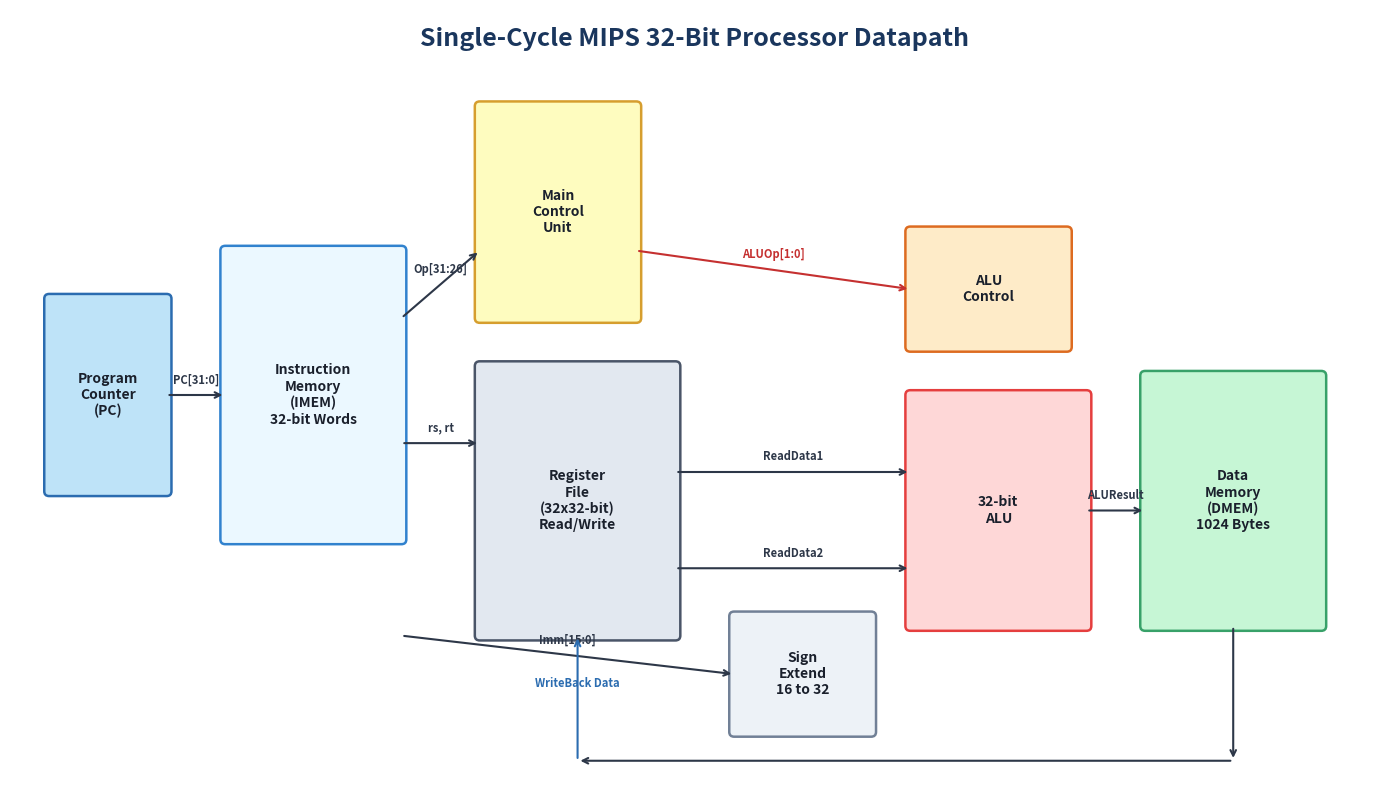

Write the Python code that produced this figure. (Note: this script raises an exception after producing the figure.)
#!/usr/bin/env python3
"""
Generate professional architectural diagrams for the Single-Cycle MIPS Processor.
Generates:
1. diagrams/datapath_architecture.png
2. diagrams/control_unit_flow.png
3. diagrams/alu_architecture.png
4. diagrams/register_file_architecture.png
5. diagrams/instruction_flow.png
6. diagrams/memory_interface.png
"""

import matplotlib
matplotlib.use('Agg')
import matplotlib.pyplot as plt
import matplotlib.patches as patches

def create_datapath_diagram():
    fig, ax = plt.subplots(figsize=(14, 8), dpi=300)
    ax.set_xlim(0, 140)
    ax.set_ylim(0, 80)
    ax.axis('off')

    # Title
    ax.text(70, 77, "Single-Cycle MIPS 32-Bit Processor Datapath", 
            ha='center', va='center', fontsize=18, fontweight='bold', color='#1A365D')

    def draw_box(x, y, w, h, text, color='#E2E8F0', edge='#2B6CB0', text_color='#1A202C', fsize=10):
        rect = patches.FancyBboxPatch((x, y), w, h, boxstyle="round,pad=0.5", 
                                      facecolor=color, edgecolor=edge, linewidth=1.8)
        ax.add_patch(rect)
        ax.text(x + w/2, y + h/2, text, ha='center', va='center', 
                fontsize=fsize, fontweight='bold', color=text_color, multialignment='center')

    # Sub-blocks
    draw_box(4, 30, 12, 20, "Program\nCounter\n(PC)", color='#BEE3F8', edge='#2B6CB0')
    draw_box(22, 25, 18, 30, "Instruction\nMemory\n(IMEM)\n32-bit Words", color='#EBF8FF', edge='#3182CE')
    draw_box(48, 48, 16, 22, "Main\nControl\nUnit", color='#FEFCBF', edge='#D69E2E')
    draw_box(48, 15, 20, 28, "Register\nFile\n(32x32-bit)\nRead/Write", color='#E2E8F0', edge='#4A5568')
    draw_box(74, 5, 14, 12, "Sign\nExtend\n16 to 32", color='#EDF2F7', edge='#718096')
    draw_box(92, 16, 18, 24, "32-bit\nALU", color='#FED7D7', edge='#E53E3E')
    draw_box(92, 45, 16, 12, "ALU\nControl", color='#FEEBC8', edge='#DD6B20')
    draw_box(116, 16, 18, 26, "Data\nMemory\n(DMEM)\n1024 Bytes", color='#C6F6D5', edge='#38A169')

    # Arrows and interconnects
    def draw_arrow(x1, y1, x2, y2, label="", color='#2D3748', lpos='mid'):
        ax.annotate('', xy=(x2, y2), xytext=(x1, y1),
                    arrowprops=dict(arrowstyle="->", color=color, lw=1.5))
        if label:
            lx = (x1 + x2)/2
            ly = (y1 + y2)/2 + 1.2
            ax.text(lx, ly, label, fontsize=8, color=color, fontweight='bold', ha='center')

    # PC -> IMEM
    draw_arrow(16, 40, 22, 40, "PC[31:0]")
    # IMEM -> Control Unit & RegFile & SignExtend
    draw_arrow(40, 48, 48, 55, "Op[31:26]")
    draw_arrow(40, 35, 48, 35, "rs, rt")
    draw_arrow(40, 15, 74, 11, "Imm[15:0]")
    # Control Unit -> ALU Control & Datapath
    draw_arrow(64, 55, 92, 51, "ALUOp[1:0]", color='#C53030')
    # RegFile -> ALU
    draw_arrow(68, 32, 92, 32, "ReadData1")
    draw_arrow(68, 22, 92, 22, "ReadData2")
    # ALU -> DMEM
    draw_arrow(110, 28, 116, 28, "ALUResult")
    # DMEM -> Write-Back
    draw_arrow(125, 16, 125, 2)
    draw_arrow(125, 2, 58, 2)
    draw_arrow(58, 2, 58, 15, "WriteBack Data", color='#2B6CB0')

    plt.tight_layout()
    plt.savefig("diagrams/datapath_architecture.png", dpi=300)
    plt.close()

def create_control_unit_diagram():
    fig, ax = plt.subplots(figsize=(10, 6), dpi=300)
    ax.set_xlim(0, 100)
    ax.set_ylim(0, 70)
    ax.axis('off')

    ax.text(50, 65, "MIPS Main Control Unit Signal Flow", 
            ha='center', va='center', fontsize=16, fontweight='bold', color='#1A365D')

    # Opcode input
    rect = patches.FancyBboxPatch((5, 25), 18, 15, boxstyle="round,pad=0.5", 
                                  facecolor='#BEE3F8', edgecolor='#2B6CB0', linewidth=1.8)
    ax.add_patch(rect)
    ax.text(14, 32.5, "Instruction\nOpcode\n[31:26]", ha='center', va='center', 
            fontsize=10, fontweight='bold')

    # Control Decoder
    rect = patches.FancyBboxPatch((32, 10), 30, 45, boxstyle="round,pad=0.5", 
                                  facecolor='#FEFCBF', edgecolor='#D69E2E', linewidth=2)
    ax.add_patch(rect)
    ax.text(47, 32.5, "Main Control\nDecoder Logic\n\n(Combinational)", ha='center', va='center', 
            fontsize=12, fontweight='bold', color='#744210')

    # Arrow from Opcode to Decoder
    ax.annotate('', xy=(32, 32.5), xytext=(23, 32.5),
                arrowprops=dict(arrowstyle="->", color='#2D3748', lw=2))

    # Control outputs
    outputs = [
        ("RegDst", 52, "Selects rd vs rt for write register"),
        ("ALUSrc", 47, "Selects Register vs Sign-Ext Immediate"),
        ("MemtoReg", 42, "Selects ALU result vs Data Memory"),
        ("RegWrite", 37, "Enables Register File write on posedge"),
        ("MemRead", 32, "Enables Data Memory combinational read"),
        ("MemWrite", 27, "Enables Data Memory write on posedge"),
        ("Branch", 22, "Enables BEQ target PC branch logic"),
        ("Jump", 17, "Selects 26-bit Jump target address"),
        ("ALUOp[1:0]", 12, "2-bit operation category to ALU Control")
    ]

    for name, y, desc in outputs:
        ax.annotate('', xy=(72, y), xytext=(62, y),
                    arrowprops=dict(arrowstyle="->", color='#C53030', lw=1.5))
        ax.text(73, y, f"{name:11s} - {desc}", fontsize=9, fontweight='bold', 
                color='#1A202C', va='center')

    plt.tight_layout()
    plt.savefig("diagrams/control_unit_flow.png", dpi=300)
    plt.close()

def create_alu_diagram():
    fig, ax = plt.subplots(figsize=(10, 6), dpi=300)
    ax.set_xlim(0, 100)
    ax.set_ylim(0, 70)
    ax.axis('off')

    ax.text(50, 65, "32-Bit Arithmetic Logic Unit (ALU) Architecture", 
            ha='center', va='center', fontsize=16, fontweight='bold', color='#1A365D')

    # ALU Block (symbolic shape)
    alu_poly = patches.Polygon([[40, 52], [65, 42], [65, 18], [40, 8], [40, 24], [46, 30], [40, 36]],
                               closed=True, facecolor='#FED7D7', edgecolor='#E53E3E', linewidth=2)
    ax.add_patch(alu_poly)
    ax.text(53, 30, "32-bit\nALU", ha='center', va='center', fontsize=12, fontweight='bold', color='#9B2C2C')

    # Inputs A & B
    ax.annotate('', xy=(40, 44), xytext=(20, 44), arrowprops=dict(arrowstyle="->", color='#2D3748', lw=2))
    ax.text(18, 44, "Operand A [31:0]", ha='right', va='center', fontsize=10, fontweight='bold')

    ax.annotate('', xy=(40, 16), xytext=(20, 16), arrowprops=dict(arrowstyle="->", color='#2D3748', lw=2))
    ax.text(18, 16, "Operand B [31:0]", ha='right', va='center', fontsize=10, fontweight='bold')

    # ALU Control input
    ax.annotate('', xy=(52.5, 47), xytext=(52.5, 58), arrowprops=dict(arrowstyle="->", color='#C53030', lw=2))
    ax.text(52.5, 60, "ALU_Ctrl [3:0]", ha='center', va='bottom', fontsize=10, fontweight='bold', color='#C53030')

    # Outputs Result & Zero
    ax.annotate('', xy=(85, 36), xytext=(65, 36), arrowprops=dict(arrowstyle="->", color='#2D3748', lw=2))
    ax.text(87, 36, "ALU Result [31:0]", ha='left', va='center', fontsize=10, fontweight='bold')

    ax.annotate('', xy=(85, 24), xytext=(65, 24), arrowprops=dict(arrowstyle="->", color='#2B6CB0', lw=2))
    ax.text(87, 24, "Zero Flag (Result == 0)", ha='left', va='center', fontsize=10, fontweight='bold', color='#2B6CB0')

    # Internal operations list
    ax.text(12, 30, "Supported Operations:\n• ADD  (0010)\n• SUB  (0110)\n• AND  (0000)\n• OR   (0001)\n• SLT  (0111)", 
            fontsize=9, va='center', bbox=dict(boxstyle='square,pad=0.5', facecolor='#F7FAFC', edgecolor='#CBD5E0'))

    plt.tight_layout()
    plt.savefig("diagrams/alu_architecture.png", dpi=300)
    plt.close()

def create_register_file_diagram():
    fig, ax = plt.subplots(figsize=(10, 6), dpi=300)
    ax.set_xlim(0, 100)
    ax.set_ylim(0, 70)
    ax.axis('off')

    ax.text(50, 65, "32x32-bit Register File Architecture", 
            ha='center', va='center', fontsize=16, fontweight='bold', color='#1A365D')

    rect = patches.FancyBboxPatch((35, 12), 32, 45, boxstyle="round,pad=0.5", 
                                  facecolor='#E2E8F0', edgecolor='#4A5568', linewidth=2)
    ax.add_patch(rect)
    ax.text(51, 35, "Register Array\n[31:0] x 32\n\n$zero hardwired\nto 32'h00000000", 
            ha='center', va='center', fontsize=11, fontweight='bold', color='#2D3748')

    # Inputs on the left
    ax.annotate('', xy=(35, 50), xytext=(15, 50), arrowprops=dict(arrowstyle="->", color='#2D3748', lw=1.5))
    ax.text(14, 50, "read_reg1 [4:0] (rs)", ha='right', va='center', fontsize=9, fontweight='bold')

    ax.annotate('', xy=(35, 40), xytext=(15, 40), arrowprops=dict(arrowstyle="->", color='#2D3748', lw=1.5))
    ax.text(14, 40, "read_reg2 [4:0] (rt)", ha='right', va='center', fontsize=9, fontweight='bold')

    ax.annotate('', xy=(35, 30), xytext=(15, 30), arrowprops=dict(arrowstyle="->", color='#2D3748', lw=1.5))
    ax.text(14, 30, "write_reg [4:0] (rd/rt)", ha='right', va='center', fontsize=9, fontweight='bold')

    ax.annotate('', xy=(35, 20), xytext=(15, 20), arrowprops=dict(arrowstyle="->", color='#2D3748', lw=1.5))
    ax.text(14, 20, "write_data [31:0]", ha='right', va='center', fontsize=9, fontweight='bold')

    ax.annotate('', xy=(51, 12), xytext=(51, 3), arrowprops=dict(arrowstyle="->", color='#C53030', lw=1.5))
    ax.text(51, 1, "clk, rst, reg_write", ha='center', va='top', fontsize=9, fontweight='bold', color='#C53030')

    # Outputs on the right
    ax.annotate('', xy=(85, 45), xytext=(67, 45), arrowprops=dict(arrowstyle="->", color='#2B6CB0', lw=1.5))
    ax.text(87, 45, "read_data1 [31:0] (Combinational)", ha='left', va='center', fontsize=9, fontweight='bold')

    ax.annotate('', xy=(85, 25), xytext=(67, 25), arrowprops=dict(arrowstyle="->", color='#2B6CB0', lw=1.5))
    ax.text(87, 25, "read_data2 [31:0] (Combinational)", ha='left', va='center', fontsize=9, fontweight='bold')

    plt.tight_layout()
    plt.savefig("diagrams/register_file_architecture.png", dpi=300)
    plt.close()

def create_instruction_flow_diagram():
    fig, ax = plt.subplots(figsize=(12, 6), dpi=300)
    ax.set_xlim(0, 120)
    ax.set_ylim(0, 60)
    ax.axis('off')

    ax.text(60, 54, "Single-Cycle MIPS Instruction Execution Flow", 
            ha='center', va='center', fontsize=16, fontweight='bold', color='#1A365D')

    stages = [
        ("1. Instruction Fetch (IF)", "PC -> IMEM\nFetch 32-bit Inst\nCompute PC + 4", 10, '#BEE3F8', '#2B6CB0'),
        ("2. Decode & Reg Read (ID)", "Decode Opcode\nRead rs, rt registers\nSign-extend Imm16", 34, '#FEFCBF', '#D69E2E'),
        ("3. Execute (EX)", "ALU Operation\nBranch target calc\nZero flag generation", 58, '#FED7D7', '#E53E3E'),
        ("4. Memory Access (MEM)", "LW read data\nSW write data\nWord-aligned address", 82, '#C6F6D5', '#38A169'),
        ("5. Write Back (WB)", "Select ALU or Mem\nWrite to rd/rt\nUpdate PC for next cycle", 106, '#E2E8F0', '#4A5568')
    ]

    for title, desc, cx, bg, border in stages:
        rect = patches.FancyBboxPatch((cx-10, 15), 20, 28, boxstyle="round,pad=0.5",
                                      facecolor=bg, edgecolor=border, linewidth=1.8)
        ax.add_patch(rect)
        ax.text(cx, 38, title, ha='center', va='center', fontsize=9, fontweight='bold', color='#1A202C')
        ax.text(cx, 25, desc, ha='center', va='center', fontsize=8, color='#4A5568', multialignment='center')

        if cx < 100:
            ax.annotate('', xy=(cx+14, 29), xytext=(cx+10, 29),
                        arrowprops=dict(arrowstyle="->", color='#2D3748', lw=2))

    ax.text(60, 6, "Single-Cycle Execution: All 5 conceptual stages complete within ONE clock period (10 ns / 100 MHz)", 
            ha='center', va='center', fontsize=10, style='italic', color='#4A5568')

    plt.tight_layout()
    plt.savefig("diagrams/instruction_flow.png", dpi=300)
    plt.close()

def create_memory_interface_diagram():
    fig, ax = plt.subplots(figsize=(11, 6), dpi=300)
    ax.set_xlim(0, 110)
    ax.set_ylim(0, 70)
    ax.axis('off')

    ax.text(55, 65, "MIPS CPU Core and Memory Subsystem Interface", 
            ha='center', va='center', fontsize=16, fontweight='bold', color='#1A365D')

    # CPU Core
    rect_cpu = patches.FancyBboxPatch((10, 12), 35, 45, boxstyle="round,pad=0.5",
                                      facecolor='#EBF8FF', edgecolor='#3182CE', linewidth=2)
    ax.add_patch(rect_cpu)
    ax.text(27.5, 34.5, "MIPS CPU Core\n(Datapath &\nControl Unit)", ha='center', va='center',
            fontsize=12, fontweight='bold', color='#2B6CB0')

    # Instruction Memory
    rect_imem = patches.FancyBboxPatch((65, 40), 35, 20, boxstyle="round,pad=0.5",
                                       facecolor='#EDF2F7', edgecolor='#4A5568', linewidth=1.8)
    ax.add_patch(rect_imem)
    ax.text(82.5, 50, "Instruction Memory\n(IMEM - ROM)\n256 Words (1024 Bytes)", 
            ha='center', va='center', fontsize=10, fontweight='bold', color='#2D3748')

    # Data Memory
    rect_dmem = patches.FancyBboxPatch((65, 10), 35, 22, boxstyle="round,pad=0.5",
                                       facecolor='#C6F6D5', edgecolor='#38A169', linewidth=1.8)
    ax.add_patch(rect_dmem)
    ax.text(82.5, 21, "Data Memory\n(DMEM - RAM)\n256 Words (1024 Bytes)", 
            ha='center', va='center', fontsize=10, fontweight='bold', color='#22543D')

    # IMEM connections
    ax.annotate('', xy=(65, 53), xytext=(45, 53), arrowprops=dict(arrowstyle="->", color='#2B6CB0', lw=1.8))
    ax.text(55, 55, "pc [31:0]", ha='center', va='bottom', fontsize=8, fontweight='bold')

    ax.annotate('', xy=(45, 45), xytext=(65, 45), arrowprops=dict(arrowstyle="->", color='#4A5568', lw=1.8))
    ax.text(55, 43, "inst [31:0]", ha='center', va='top', fontsize=8, fontweight='bold')

    # DMEM connections
    ax.annotate('', xy=(65, 27), xytext=(45, 27), arrowprops=dict(arrowstyle="->", color='#C53030', lw=1.8))
    ax.text(55, 29, "mem_addr [31:0]", ha='center', va='bottom', fontsize=8, fontweight='bold', color='#C53030')

    ax.annotate('', xy=(65, 21), xytext=(45, 21), arrowprops=dict(arrowstyle="->", color='#C53030', lw=1.8))
    ax.text(55, 22.5, "mem_write_data", ha='center', va='bottom', fontsize=8, fontweight='bold', color='#C53030')

    ax.annotate('', xy=(45, 14), xytext=(65, 14), arrowprops=dict(arrowstyle="->", color='#276749', lw=1.8))
    ax.text(55, 12, "mem_read_data", ha='center', va='top', fontsize=8, fontweight='bold', color='#276749')

    plt.tight_layout()
    plt.savefig("diagrams/memory_interface.png", dpi=300)
    plt.close()

if __name__ == "__main__":
    create_datapath_diagram()
    create_control_unit_diagram()
    create_alu_diagram()
    create_register_file_diagram()
    create_instruction_flow_diagram()
    create_memory_interface_diagram()
    print("All architecture diagrams generated successfully in diagrams/")
